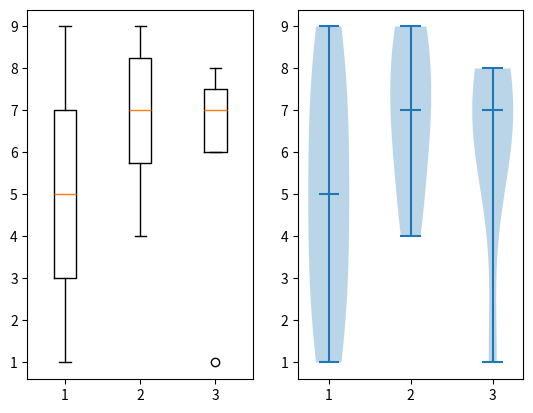

The script that saved this image:
# Description     : Code that will impress u ;)
# [redacted]
# Date            : ur my date uwu

# HEADER ~~~~~~~~~~~~~~~~~~~~~~~~~~~~~~~~~~~~~~~~~~~~~~~~~~~~~~~~~~~~~~~~~~~~~~~~~~~~~~~~~
import pandas as pd
import numpy as np
from matplotlib import pyplot as plt

one  = [1, 2, 3, 4, 5, 6, 7, 8, 9]
two = np.random.randint(1, 10, 8).tolist()
thr = [6, 6, 7, 7, 8, 8, 1]

list = [one, two, thr]
print(list)

plt.subplot(1, 2, 1)
plt.boxplot(list)
plt.subplot(1, 2, 2)
plt.violinplot(list, showmedians = 1)
plt.show()

# in a box plot, the center line thingy on the box is the median
# top of the bo is the 75% and the bottom is 25%
# the other 2 lines on top and bottom are the min and max
# a weird exception to the circle in the third list tho, weirdly enuff